Run: headless pygame with SDL's dummy video driver; simulated clock (each Clock.tick advances the game by its frame time, no real sleeping); random seed 0; keys injected as events and as key.get_pressed() state; no mouse input.
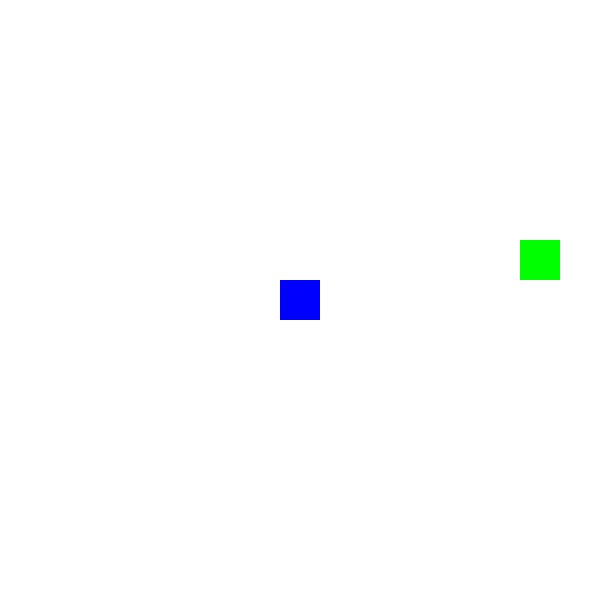
Frame 1 of 2 · flips 1–60 · no input
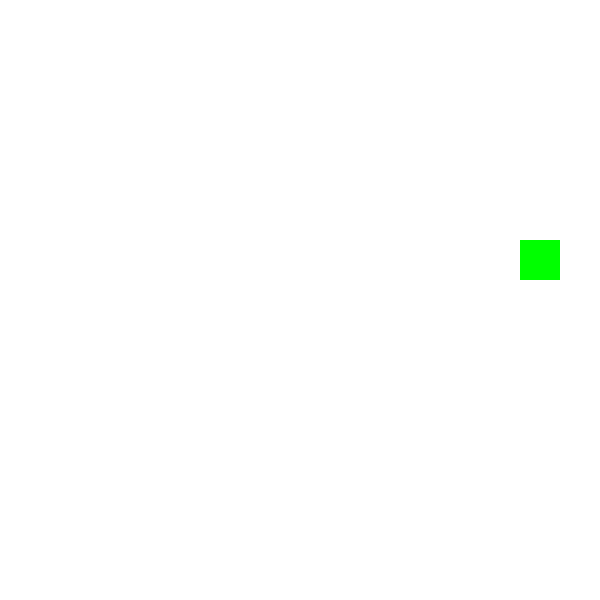
Frame 2 of 2 · flips 61–180 · tapped SPACE, RETURN · held RIGHT (→), D (game ended)

The pygame program that drew these frames:

import pygame
import random
import sys

# Initialize Pygame
pygame.init()

# Constants
WHITE = (255, 255, 255)
BLUE = (0, 0, 255)
GREEN = (0, 255, 0)
RED = (255, 0, 0)
WIDTH, HEIGHT = 600, 600  # Window dimensions
GRID_SIZE = 15
CELL_SIZE = WIDTH // GRID_SIZE
FPS = 30

 # Setup display
win = pygame.display.set_mode((WIDTH, HEIGHT))
pygame.display.set_caption("Labyrinth Game")

# Setup clock
clock = pygame.time.Clock()

class Player:
    def __init__(self, x, y):
        self.x = x
        self.y = y
        self.health = 100
        self.energy = 100
        self.keys = 0

    def move(self, dx, dy):
        self.x += dx
        self.y += dy
        self.energy = max(0, self.energy - 10)

    def draw(self, win):
        pygame.draw.rect(win, BLUE, (self.x * CELL_SIZE, self.y * CELL_SIZE, CELL_SIZE, CELL_SIZE))

    def handle_keys(self):
        keys = pygame.key.get_pressed()

        if keys[pygame.K_LEFT]:
            self.move(dx=-1, dy=0)
        if keys[pygame.K_RIGHT]:
            self.move(dx=1, dy=0)
        if keys[pygame.K_UP]:
            self.move(dx=0, dy=-1)
        if keys[pygame.K_DOWN]:
            self.move(dx=0, dy=1)

    def add_key(self):
        self.keys += 1

    def use_key(self):
        if self.keys > 0:
            self.keys -= 1
            return True
        return False

def redraw_window(win, player, key_position):
    win.fill(WHITE)

    # Draw key
    pygame.draw.rect(win, GREEN, (key_position[0] * CELL_SIZE, key_position[1] * CELL_SIZE, CELL_SIZE, CELL_SIZE))

    # Draw player
    player.draw(win)

    # Update display
    pygame.display.update()

def main():
    player = Player(GRID_SIZE // 2, GRID_SIZE // 2)
    key_position = (random.randint(0, GRID_SIZE-1), random.randint(0, GRID_SIZE-1))
    floor = 1

    run = True
    while run:
        clock.tick(FPS)
        for event in pygame.event.get():
            if event.type == pygame.QUIT:
                run = False

        player.handle_keys()

        # Check if player found the key
        if (player.x, player.y) == key_position:
            player.add_key()
            print("Key found! Proceeding to the next level.")
            floor += 1
            key_position = (random.randint(0, GRID_SIZE-1), random.randint(0, GRID_SIZE-1))  # New key position

            # Add health if more than one key
            if player.keys > 1:
                player.health = min(100, player.health + 20)

            # Reset player position
            player.x, player.y = GRID_SIZE // 2, GRID_SIZE // 2

        # Check if player is out of energy
        if player.energy <= 0:
            print("You ran out of energy! Game Over.")
            run = False

        redraw_window(win, player, key_position)

    pygame.quit()
    sys.exit()

if __name__ == "__main__":
    main()
